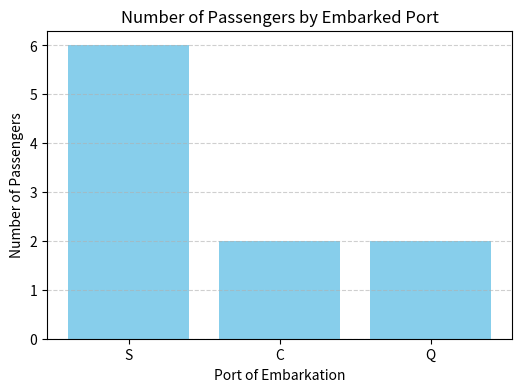
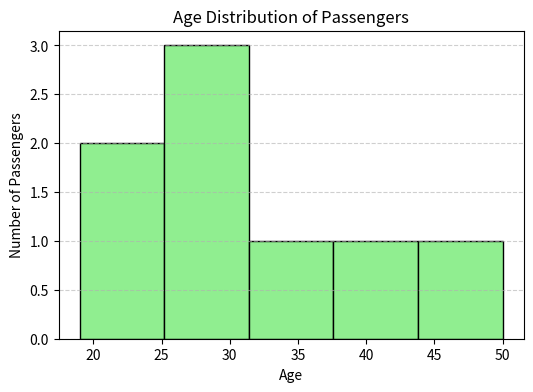
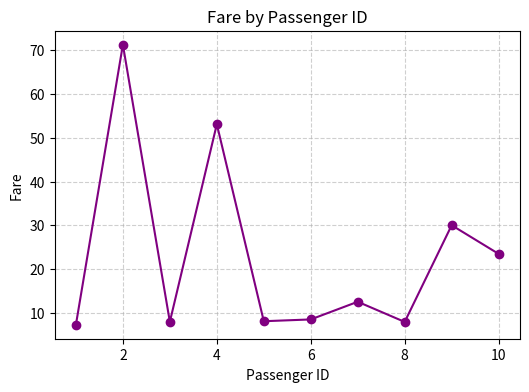
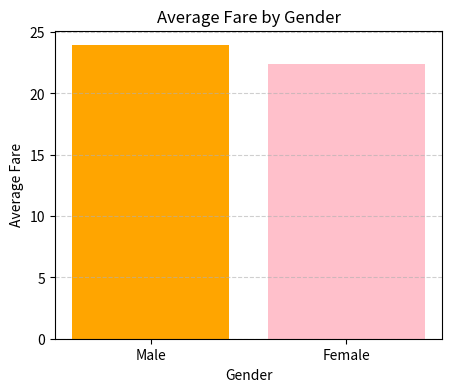

The script that saved these images, in order:
import pandas as pd
import numpy as np
import matplotlib.pyplot as plt

# ===================================================
# 1️⃣ Create a Titanic-like Dataset
# ===================================================
data = {
    'PassengerId': range(1, 11),
    'Survived': [1, 0, 1, 1, 0, 0, 1, 0, 1, 1],
    'Sex': ['female', 'male', 'female', 'female', 'male', 'male', 'female', 'male', 'female', 'female'],
    'Age': [22, 35, 26, np.nan, 40, 28, 19, 50, np.nan, 30],
    'Fare': [7.25, 71.28, 7.92, 53.10, 8.05, 8.46, 12.50, 7.89, 30.00, 23.45],
    'Embarked': ['S', 'C', 'S', 'S', 'S', 'Q', 'Q', 'S', 'C', 'S']
}

df = pd.DataFrame(data)

# Handle missing values
df['Age'].fillna(df['Age'].mean(), inplace=True)

# Convert Sex to numeric for easier analysis
df['Sex'] = df['Sex'].map({'male': 0, 'female': 1})

print("=== Titanic-like Data ===")
print(df)

# ===================================================
# 2️⃣ Bar Chart → Number of Passengers by Embarked Port
# ===================================================
embark_counts = df['Embarked'].value_counts()

plt.figure(figsize=(6,4))
plt.bar(embark_counts.index, embark_counts.values, color='skyblue')
plt.title('Number of Passengers by Embarked Port')
plt.xlabel('Port of Embarkation')
plt.ylabel('Number of Passengers')
plt.grid(axis='y', linestyle='--', alpha=0.6)
plt.show()

# ===================================================
# 3️⃣ Histogram → Age Distribution
# ===================================================
plt.figure(figsize=(6,4))
plt.hist(df['Age'], bins=5, color='lightgreen', edgecolor='black')
plt.title('Age Distribution of Passengers')
plt.xlabel('Age')
plt.ylabel('Number of Passengers')
plt.grid(axis='y', linestyle='--', alpha=0.6)
plt.show()

# ===================================================
# 4️⃣ Line Graph → Fare vs PassengerId
# ===================================================
plt.figure(figsize=(6,4))
plt.plot(df['PassengerId'], df['Fare'], marker='o', color='purple')
plt.title('Fare by Passenger ID')
plt.xlabel('Passenger ID')
plt.ylabel('Fare')
plt.grid(True, linestyle='--', alpha=0.6)
plt.show()

# ===================================================
# 5️⃣ Extra Example → Compare Average Fare by Gender (Bar)
# ===================================================
avg_fare_by_gender = df.groupby('Sex')['Fare'].mean()

plt.figure(figsize=(5,4))
plt.bar(['Male', 'Female'], avg_fare_by_gender.values, color=['orange', 'pink'])
plt.title('Average Fare by Gender')
plt.xlabel('Gender')
plt.ylabel('Average Fare')
plt.grid(axis='y', linestyle='--', alpha=0.6)
plt.show()
